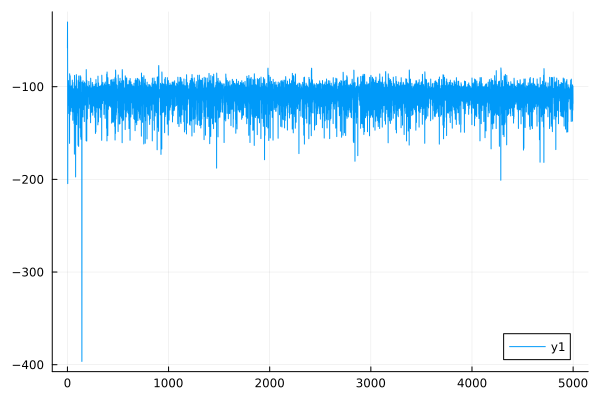

Values plotted in this chart, from the file beside it:
0	-58.224363167035456
1	-30.17
2	-83
3	-204.6
4	-104.7
5	-112.1
6	-102.8
7	-112.3
8	-106
9	-128.9
10	-93.36
11	-99.39
12	-105.1
13	-119.2
14	-101
15	-116.7
16	-103
17	-120.3
18	-98.95
19	-108.2
20	-111.9
21	-161.1
22	-86.07
23	-90.37
24	-104.8
25	-130.4
26	-88.12
27	-88.4
28	-97.3
29	-110.5
30	-102
31	-107.7
32	-107
33	-126.5
34	-100.5
35	-119.4
36	-99.52
37	-107.1
38	-104
39	-111.8
40	-105.1
41	-119.5
42	-102.5
43	-122.7
44	-98.4
45	-112.1
46	-105.7
47	-127
48	-92.91
49	-95.8
50	-100.4
51	-109.5
52	-107
53	-136.2
54	-101.8
55	-127.5
56	-102.6
57	-126.4
58	-107.2
59	-120.2
60	-106
... 4,939 more rows
